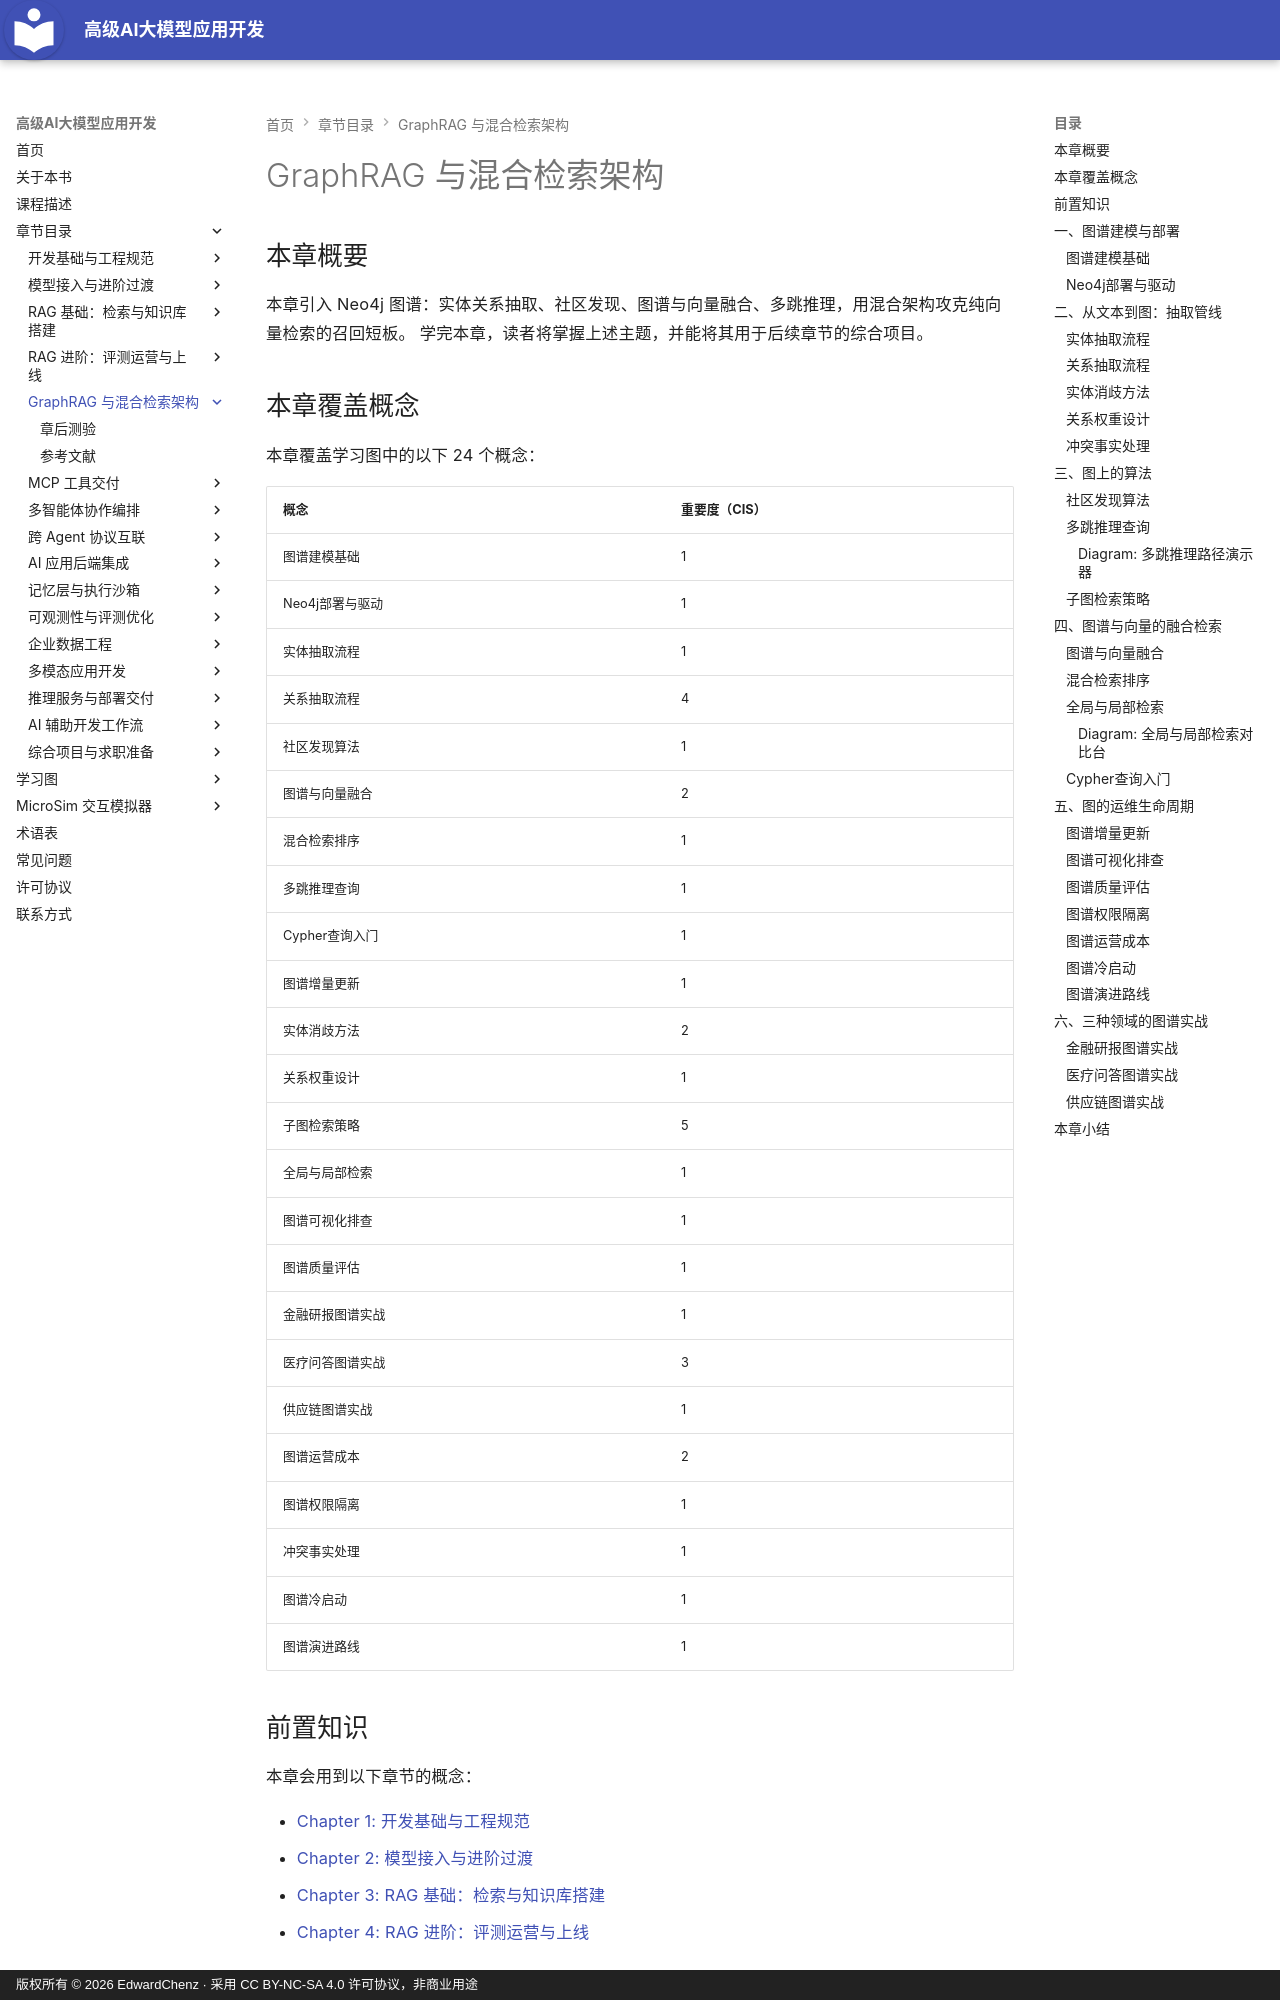

repository: EdwardChenz/ai-course · page: chapters/05-graphrag-hybrid/index.html · generator: mkdocs · copyright: 版权所有 © 2026 EdwardChenz · 采用 CC BY-NC-SA 4.0 许可协议，非商业用途

# GraphRAG 与混合检索架构

## 本章概要

本章引入 Neo4j 图谱：实体关系抽取、社区发现、图谱与向量融合、多跳推理，用混合架构攻克纯向量检索的召回短板。
学完本章，读者将掌握上述主题，并能将其用于后续章节的综合项目。

## 本章覆盖概念

本章覆盖学习图中的以下 24 个概念：

| 概念 | 重要度（CIS） |
|---------|-----------------------|
| 图谱建模基础 | 1 |
| Neo4j部署与驱动 | 1 |
| 实体抽取流程 | 1 |
| 关系抽取流程 | 4 |
| 社区发现算法 | 1 |
| 图谱与向量融合 | 2 |
| 混合检索排序 | 1 |
| 多跳推理查询 | 1 |
| Cypher查询入门 | 1 |
| 图谱增量更新 | 1 |
| 实体消歧方法 | 2 |
| 关系权重设计 | 1 |
| 子图检索策略 | 5 |
| 全局与局部检索 | 1 |
| 图谱可视化排查 | 1 |
| 图谱质量评估 | 1 |
| 金融研报图谱实战 | 1 |
| 医疗问答图谱实战 | 3 |
| 供应链图谱实战 | 1 |
| 图谱运营成本 | 2 |
| 图谱权限隔离 | 1 |
| 冲突事实处理 | 1 |
| 图谱冷启动 | 1 |
| 图谱演进路线 | 1 |

## 前置知识

本章会用到以下章节的概念：

- [Chapter 1: 开发基础与工程规范](../01-dev-foundations/index.md)
- [Chapter 2: 模型接入与进阶过渡](../02-model-access/index.md)
- [Chapter 3: RAG 基础：检索与知识库搭建](../03-rag-basics/index.md)
- [Chapter 4: RAG 进阶：评测运营与上线](../04-rag-advanced/index.md)

---

!!! mascot-welcome "纯向量不够用了？"
    ![墨墨挥手欢迎](../../img/mascot/welcome.png){ class="mascot-admonition-img" }
    前四章你的检索是“找相似的文字块”，遇到“谁给谁供货”“这个禁忌能不能用”就抓瞎了。这一章教你用图谱补上关系这一维，但更重要的是先学会判断：什么时候该上图谱，什么时候纯向量就够。先跑起来，再讲道理。

图数据库和向量数据库解决的是两类问题。向量检索按语义相似度找块，擅长“这段话在讲什么”；图谱把实体和关系显式存下来，擅长“这个实体和那个实体怎么连着”。你的系统真正变好，不是因为加了图谱，而是因为把“关系”这一维从向量空间的隐式相似，变成了可查询、可计数、可沿边遍历的显式结构。

本章最贵的一课在第一节：判断该不该上图谱。判断错了，后面两周的抽取流水线和每个月的运维费用全是白花。

## 一、图谱建模与部署
